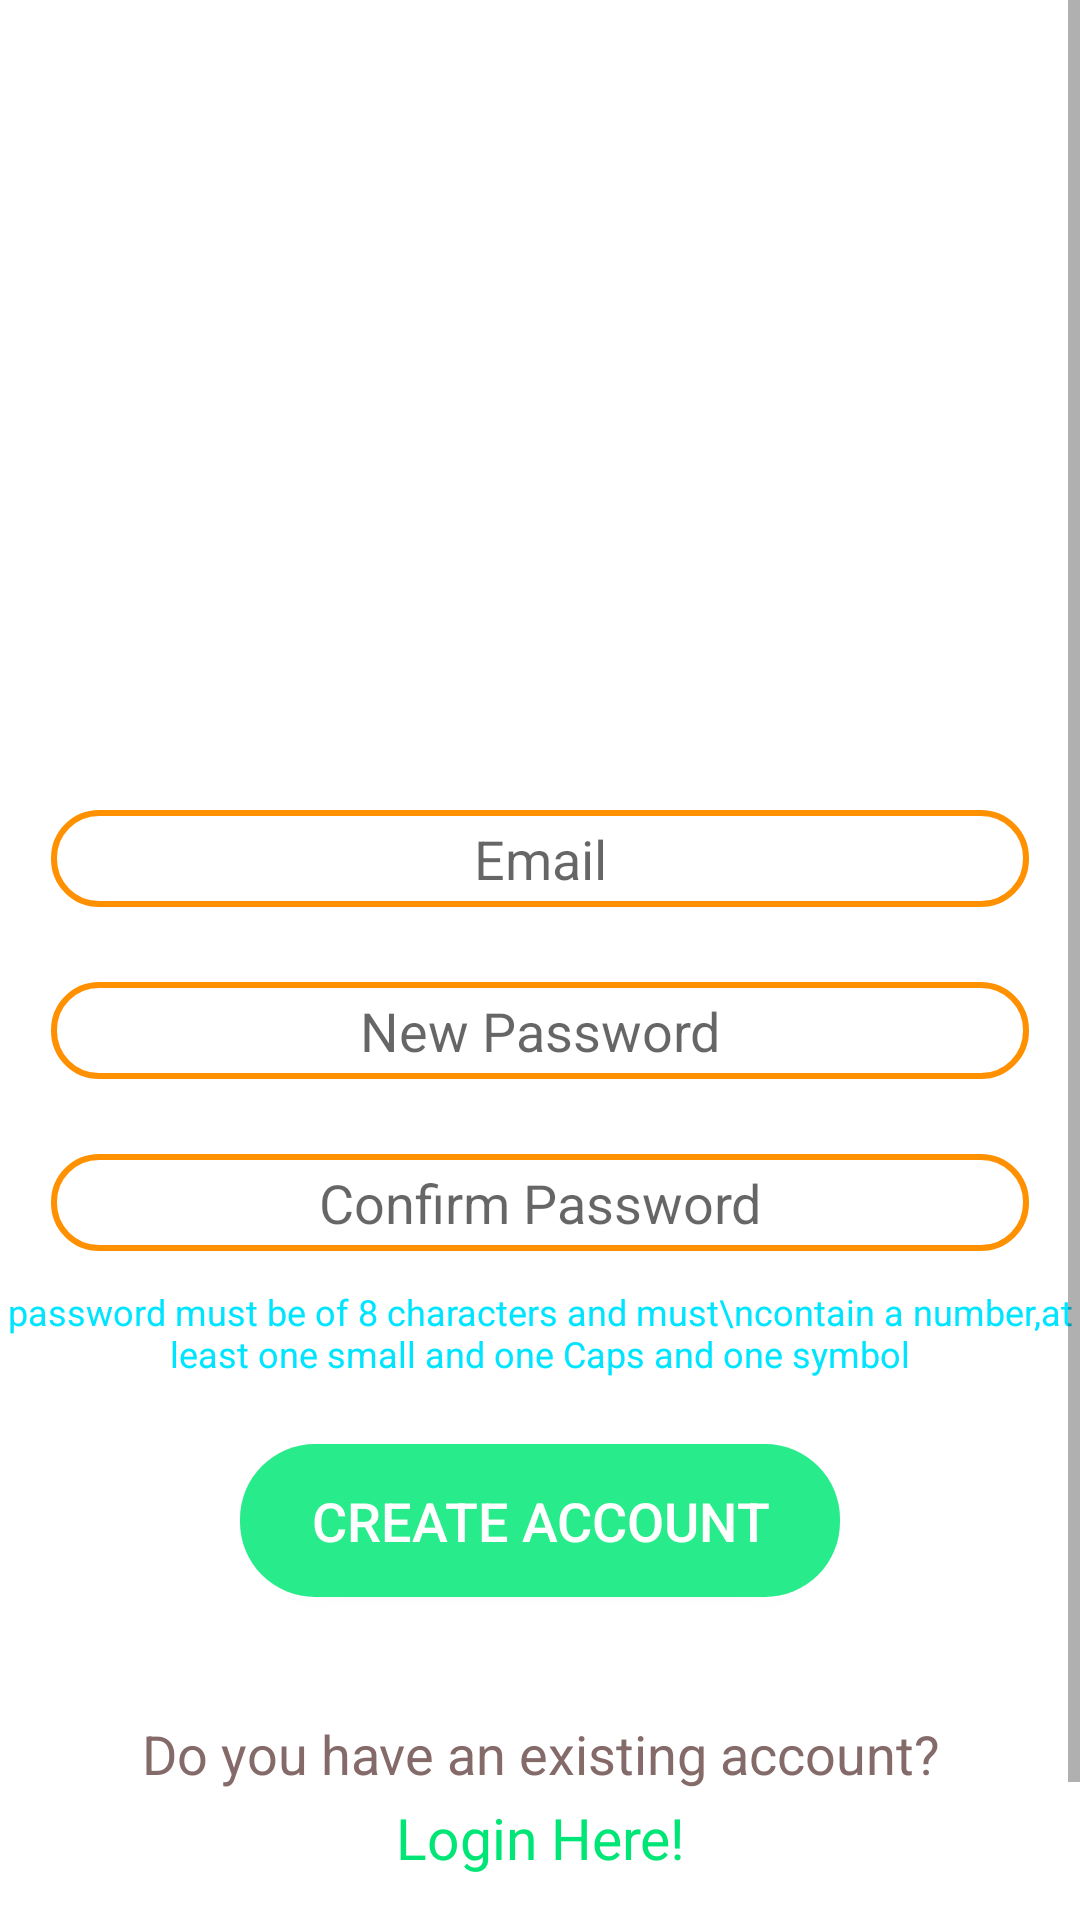

Layout XML and referenced resources for this Android screen:
<!-- AndroidManifest.xml: application theme AppTheme -->
<!-- res/layout/activity_register.xml -->
<?xml version="1.0" encoding="utf-8"?>
<RelativeLayout xmlns:android="http://schemas.android.com/apk/res/android"
    xmlns:app="http://schemas.android.com/apk/res-auto"
    xmlns:tools="http://schemas.android.com/tools"
    android:layout_width="match_parent"
    android:layout_height="match_parent"
    android:background="#FFF"
    tools:context=".RegisterActivity">

    <ScrollView
        android:layout_width="match_parent"
        android:layout_height="match_parent">

        <RelativeLayout
            android:layout_width="match_parent"
            android:layout_height="wrap_content">

            <ImageView
                android:id="@+id/login_image"
                android:layout_width="match_parent"
                android:layout_height="200dp"
                android:layout_alignParentStart="true"
                android:layout_alignParentTop="true"
                android:layout_marginTop="30dp"
                android:scaleType="fitCenter"
                android:src="@drawable/orrodho_logo" />

            <EditText
                android:id="@+id/new_email"
                android:layout_width="match_parent"
                android:layout_height="wrap_content"
                android:layout_below="@+id/login_image"
                android:layout_alignParentStart="true"
                android:layout_marginLeft="17dp"
                android:layout_marginTop="40dp"
                android:layout_marginRight="17dp"
                android:background="@drawable/rounded_edittext"
                android:hint="Email"
                android:inputType="textEmailAddress"
                android:padding="4dp"
                android:textAlignment="center"
                android:textSize="18sp"

                />

            <EditText
                android:id="@+id/new_password"
                android:layout_width="match_parent"
                android:layout_height="wrap_content"
                android:layout_below="@+id/new_email"
                android:layout_alignParentStart="true"
                android:layout_marginLeft="17dp"
                android:layout_marginTop="25dp"
                android:layout_marginRight="17dp"
                android:background="@drawable/rounded_edittext"
                android:hint="New Password"
                android:inputType="textPassword"
                android:padding="4dp"
                android:textAlignment="center"
                android:textSize="18sp"

                />

            <EditText
                android:id="@+id/confirm_password"
                android:layout_width="match_parent"
                android:layout_height="wrap_content"
                android:layout_below="@+id/new_password"
                android:layout_alignParentStart="true"
                android:layout_marginLeft="17dp"
                android:layout_marginTop="25dp"
                android:layout_marginRight="17dp"
                android:background="@drawable/rounded_edittext"
                android:hint="Confirm Password"
                android:inputType="textPassword"
                android:padding="4dp"
                android:textAlignment="center"
                android:textSize="18sp"

                />

            <TextView
                android:id="@+id/weak_pass_msg"
                android:layout_width="match_parent"
                android:layout_height="wrap_content"
                android:layout_below="@+id/confirm_password"
                android:layout_centerHorizontal="true"
                android:padding="2dp"
                android:layout_marginTop="10dp"
                android:text="password must be of 8 characters and must\ncontain a number,at least one small and one Caps and one symbol"
                android:textAlignment="center"
                android:textColor="#00E5FF"
                android:textSize="12sp"

                />

            <Button
                android:id="@+id/createAc_button"
                android:layout_width="200dp"
                android:layout_height="51dp"
                android:layout_below="@+id/weak_pass_msg"
                android:layout_centerHorizontal="true"
                android:layout_marginTop="20dp"
                android:background="@drawable/rounded_button"
                android:padding="4dp"
                android:text="Create Account"
                android:textColor="#FFFFFF"
                android:textSize="18sp" />

            <TextView
                android:id="@+id/existing_ac"
                android:layout_width="match_parent"
                android:layout_height="wrap_content"
                android:layout_below="@+id/createAc_button"
                android:layout_alignParentStart="true"
                android:layout_marginTop="40dp"
                android:text="Do you have an existing account?"
                android:textAlignment="center"
                android:textColor="#856A6A"
                android:textSize="18sp"

                />


            <TextView
                android:id="@+id/login_link"
                android:layout_width="match_parent"
                android:layout_height="wrap_content"
                android:layout_below="@+id/existing_ac"
                android:layout_alignParentStart="true"
                android:layout_marginTop="3dp"
                android:text="Login Here!"
                android:textAlignment="center"
                android:textColor="#00E676"
                android:textSize="19sp"


                />
            <TextView
                android:layout_width="match_parent"
                android:layout_height="wrap_content"
                android:layout_below="@+id/login_link"
                android:layout_alignParentStart="true"
                android:layout_marginTop="40dp"
                android:textAlignment="center"
                android:textSize="18dp"


                />

        </RelativeLayout>

    </ScrollView>

</RelativeLayout>
<!-- resources referenced by this layout -->
<resources>
  <!-- drawable rounded_button (drawable) -->
  <?xml version="1.0" encoding="utf-8"?>
  <shape xmlns:android="http://schemas.android.com/apk/res/android"
      android:shape="rectangle" android:padding="10dp">
      <solid android:color="@color/colorPrimary"/>
      <corners
          android:bottomRightRadius="25dp"
          android:bottomLeftRadius="25dp"
          android:topLeftRadius="25dp"
          android:topRightRadius="25dp"/>
  </shape>
  <!-- drawable rounded_edittext (drawable) -->
  <?xml version="1.0" encoding="utf-8"?>
  <selector xmlns:android="http://schemas.android.com/apk/res/android">
  <item android:state_enabled="true"
      android:state_focused="true">
      <shape android:shape="rectangle" android:padding="10dp">
          <solid android:color="#FFFFFF"/>
          <corners
              android:bottomRightRadius="15dp"
              android:bottomLeftRadius="15dp"
              android:topLeftRadius="15dp"
              android:topRightRadius="15dp"/>
          <stroke android:width="2dp" android:color="#1DE9D1" />
      </shape>
  </item>
  <item android:state_enabled="true">
      <shape android:shape="rectangle" android:padding="10dp">
          <solid android:color="#FFFFFF"/>
          <corners
              android:bottomRightRadius="15dp"
              android:bottomLeftRadius="15dp"
              android:topLeftRadius="15dp"
              android:topRightRadius="15dp"/>
          <stroke android:width="2dp" android:color="#FF9100" />
      </shape>
  </item>
  </selector>
  <style name="AppTheme" parent="Theme.AppCompat.Light.NoActionBar">
          
          <item name="colorPrimary">@color/colorPrimary</item>
          <item name="colorPrimaryDark">@color/colorPrimaryDark</item>
          <item name="colorAccent">@color/colorAccent</item>
      </style>
  <color name="colorPrimary">#28EB8B</color>
  <color name="colorPrimaryDark">#333634</color>
  <color name="colorAccent">#FFF</color>
</resources>
